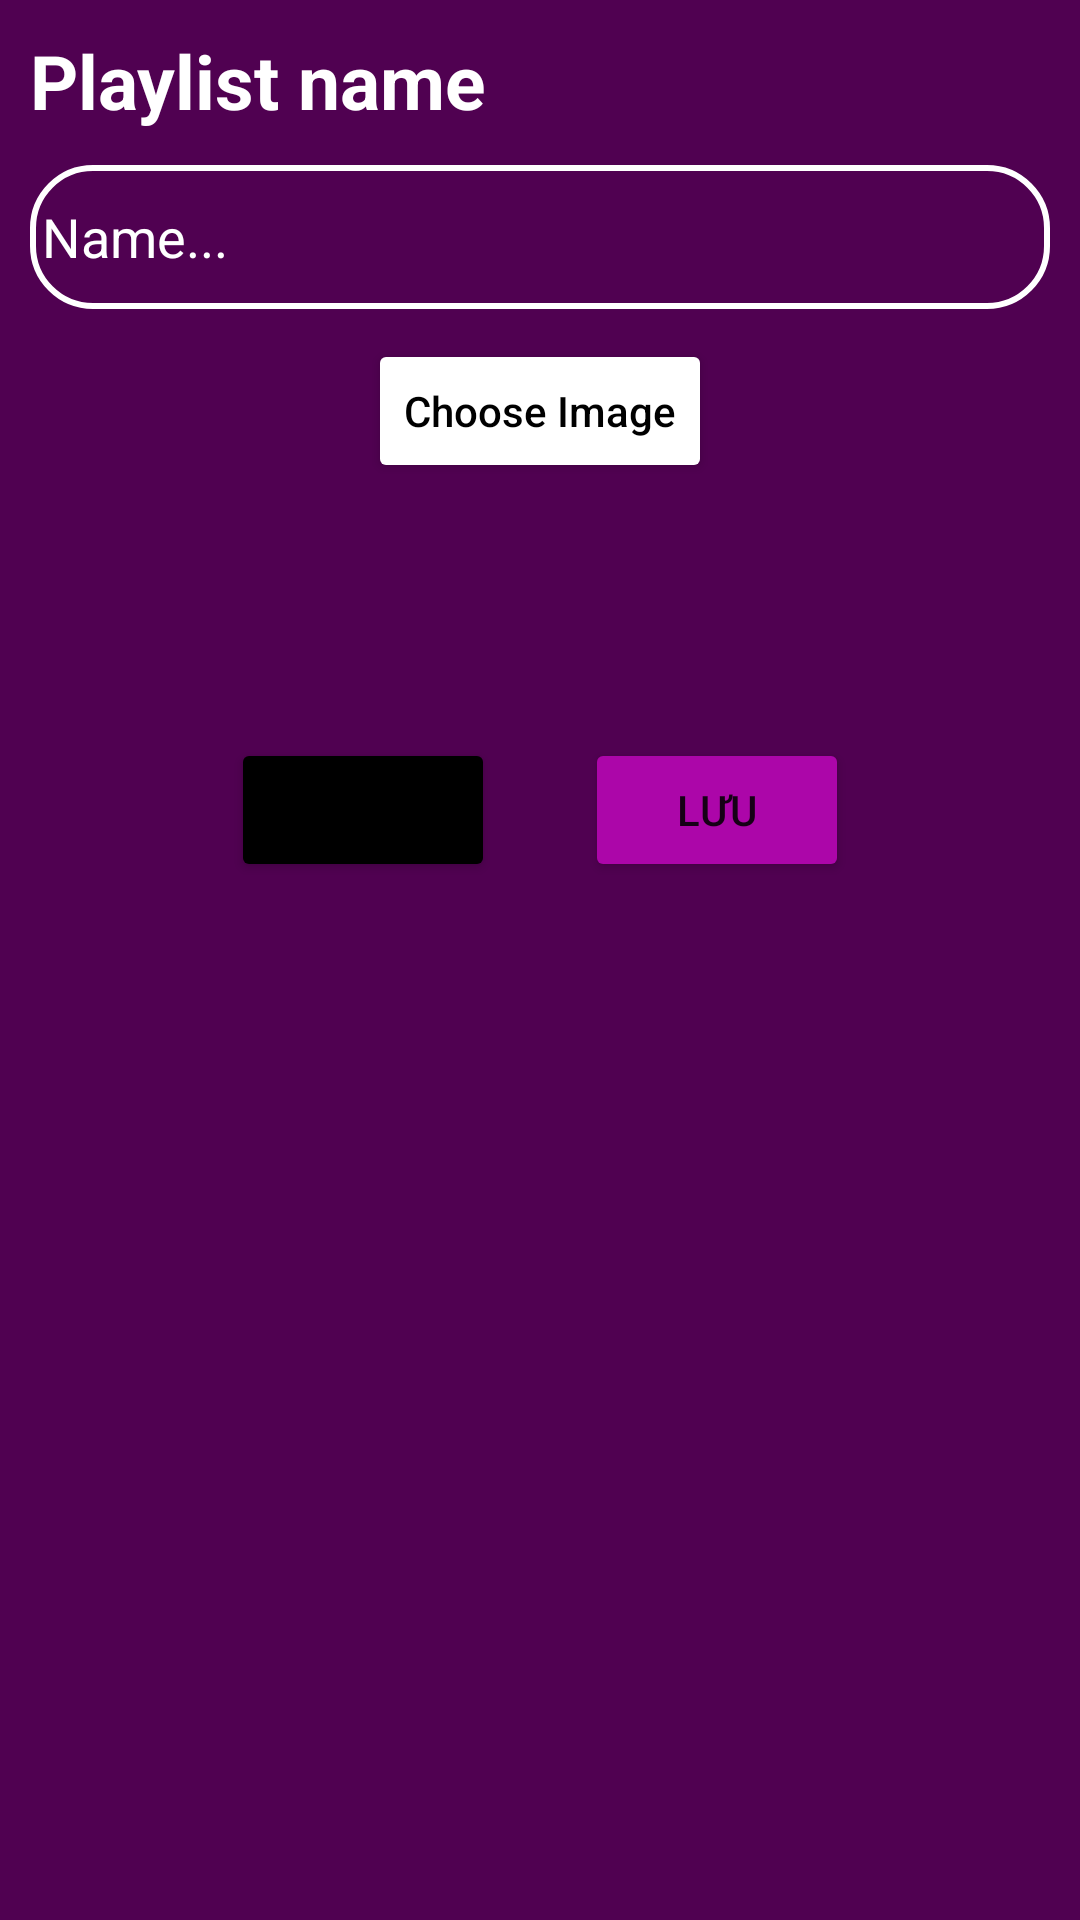

Produce the Android XML layout that renders to this screen, including the resource entries it uses.
<!-- AndroidManifest.xml: application theme Theme.MusicAndroid -->
<!-- res/layout/dialog_add_playlist.xml -->
<?xml version="1.0" encoding="utf-8"?>
<RelativeLayout xmlns:android="http://schemas.android.com/apk/res/android"
    android:layout_width="match_parent"
    android:layout_height="match_parent"
    android:background="#500151"
    android:padding="10dp">
    <TextView
        android:layout_width="wrap_content"
        android:layout_height="wrap_content"
        android:id="@+id/tvTitle"
        android:text="Playlist name"
        android:textColor="@color/white"
        android:textSize="25sp"
        android:textStyle="bold"
        />
    <ImageView
        android:layout_width="wrap_content"
        android:layout_height="40dp"
        android:id="@+id/btn_close"
        android:src="@drawable/ic_close_exit"
        android:layout_toEndOf="@id/tvTitle"
        android:layout_marginStart="200dp"
        android:gravity="top"
        />
    <EditText
        android:layout_width="400dp"
        android:layout_height="wrap_content"
        android:id="@+id/edtName"
        android:layout_below="@+id/btn_close"
        android:layout_centerHorizontal="true"
        android:layout_marginTop="5dp"
        android:padding="4dp"
        android:hint="Name..."
        android:textColorHint="@color/white"
        android:background="@drawable/button_border"
        android:minHeight="48dp" />
    <Button
        android:layout_width="wrap_content"
        android:layout_height="wrap_content"
        android:id="@+id/btn_choose_img"
        android:text="Choose Image"
        android:layout_below="@id/edtName"
        android:layout_centerHorizontal="true"
        android:layout_marginTop="10dp"
        android:textColor="@color/black"
        android:textAllCaps="false"
        android:backgroundTint="@color/white"
        />
    <ImageView
        android:scaleType="fitXY"
        android:layout_width="80dp"
        android:layout_height="80dp"
        android:layout_marginTop="5dp"
        android:id="@+id/ChoseImg"
        android:src="@drawable/avatar_default"
        android:layout_below="@+id/btn_choose_img"
        android:layout_centerHorizontal="true"
        />
    <LinearLayout
        android:gravity="center"
        android:layout_width="match_parent"
        android:layout_height="wrap_content"
        android:layout_below="@+id/ChoseImg"
        android:orientation="horizontal"
        >
        <Button
            android:layout_width="wrap_content"
            android:layout_height="wrap_content"
            android:text="Hủy"
            android:backgroundTint="#000"
            android:layout_marginRight="30dp"
            android:id="@+id/btn_destroy"/>
        <Button
            android:layout_width="wrap_content"
            android:layout_height="wrap_content"
            android:text="Lưu"
            android:backgroundTint="#AC06A9"
            android:id="@+id/btn_save"

            />

    </LinearLayout>
</RelativeLayout>
<!-- resources referenced by this layout -->
<resources>
  <color name="black">#FF000000</color>
  <color name="white">#FFFFFFFF</color>
  <!-- drawable button_border (drawable) -->
  <?xml version="1.0" encoding="utf-8"?>
  <shape xmlns:android="http://schemas.android.com/apk/res/android"
      android:shape="rectangle">
      <stroke android:color="@color/white"
          android:width="2dp"/>
      <solid android:color="@android:color/transparent"
          />
      <corners android:radius="20dp"/>
  </shape>
  <!-- drawable ic_close_exit: png bitmap (drawable, 5110 bytes) -->
  <style name="Theme.MusicAndroid" parent="Theme.MaterialComponents.DayNight.NoActionBar">
          
          <item name="colorPrimary">@color/purple_500</item>
          <item name="colorPrimaryVariant">@color/purple_700</item>
          <item name="colorOnPrimary">@color/white</item>
          
          <item name="colorSecondary">@color/teal_200</item>
          <item name="colorSecondaryVariant">@color/teal_700</item>
          <item name="colorOnSecondary">@color/black</item>
          
          <item name="android:statusBarColor">?attr/colorPrimaryVariant</item>
          
      </style>
  <color name="purple_500">#FF6200EE</color>
  <color name="purple_700">#FF3700B3</color>
  <color name="teal_200">#FF03DAC5</color>
  <color name="teal_700">#FF018786</color>
</resources>
